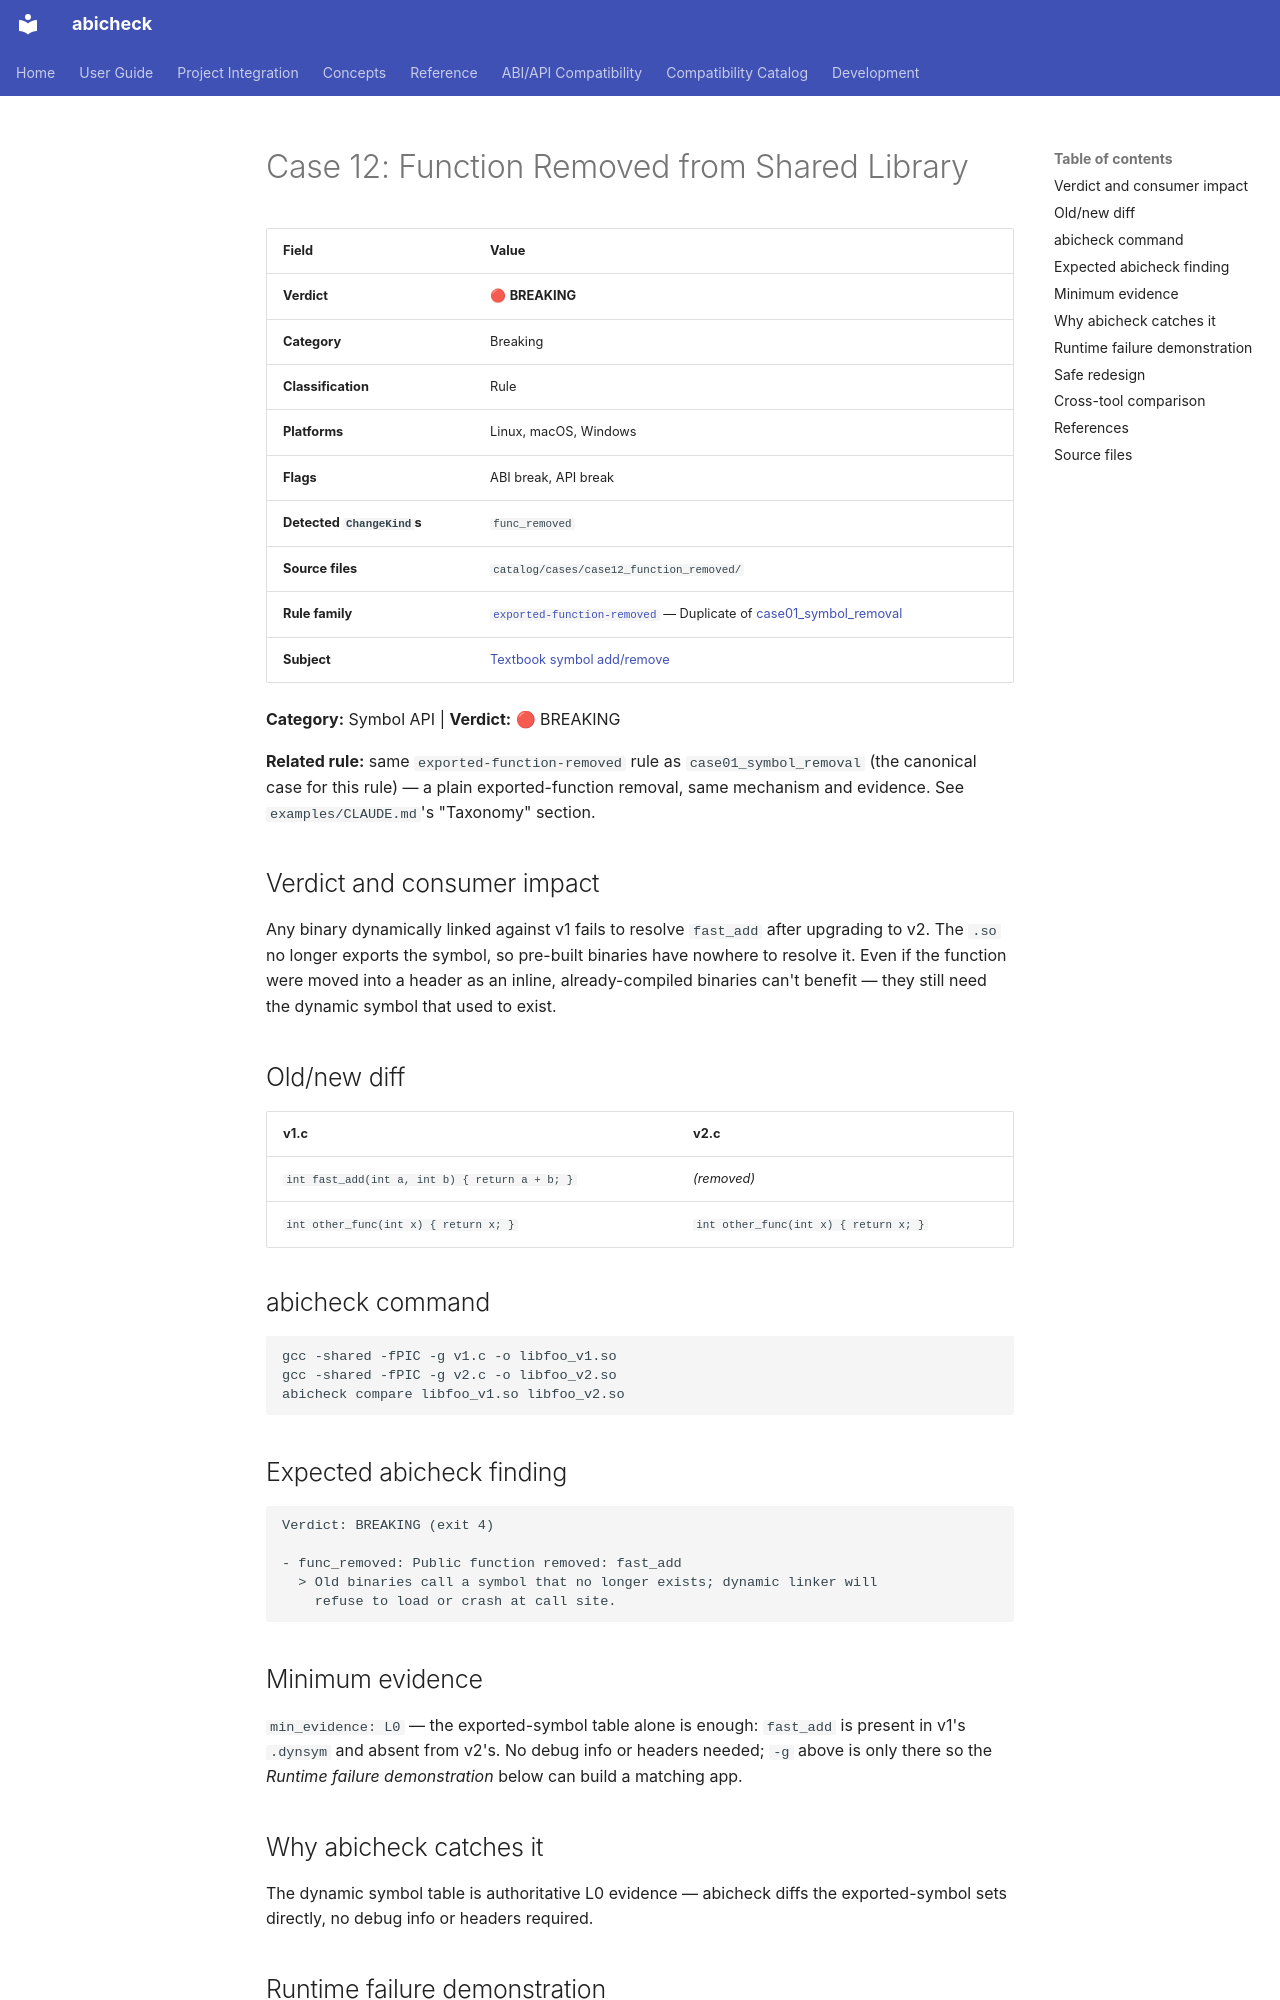

repository: abicheck/abicheck · page: reference/examples/case12_function_removed/index.html · generator: mkdocs

<!-- DO NOT EDIT — generated by scripts/gen_examples_docs.py. Source: catalog/cases/<case>/README.md + catalog/ground_truth.json. -->
# Case 12: Function Removed from Shared Library

| Field | Value |
|-------|-------|
| **Verdict** | 🔴 **BREAKING** |
| **Category** | Breaking |
| **Classification** | Rule |
| **Platforms** | Linux, macOS, Windows |
| **Flags** | ABI break, API break |
| **Detected `ChangeKind`s** | `func_removed` |
| **Source files** | `catalog/cases/case12_function_removed/` |
| **Rule family** | [`exported-function-removed`](by-rule/exported-function-removed.md) — Duplicate of [case01_symbol_removal](case01_symbol_removal.md) |
| **Subject** | [Textbook symbol add/remove](by-subject/textbook-symbol-add-remove.md) |

**Category:** Symbol API | **Verdict:** 🔴 BREAKING

**Related rule:** same `exported-function-removed` rule as
`case01_symbol_removal` (the canonical
case for this rule) — a plain exported-function removal, same mechanism and
evidence. See `examples/CLAUDE.md`'s "Taxonomy" section.

## Verdict and consumer impact

Any binary dynamically linked against v1 fails to resolve `fast_add` after
upgrading to v2. The `.so` no longer exports the symbol, so pre-built
binaries have nowhere to resolve it. Even if the function were moved into a
header as an inline, already-compiled binaries can't benefit — they still
need the dynamic symbol that used to exist.

## Old/new diff

| v1.c | v2.c |
|------|------|
| `int fast_add(int a, int b) { return a + b; }` | *(removed)* |
| `int other_func(int x) { return x; }` | `int other_func(int x) { return x; }` |

## abicheck command

```bash
gcc -shared -fPIC -g v1.c -o libfoo_v1.so
gcc -shared -fPIC -g v2.c -o libfoo_v2.so
abicheck compare libfoo_v1.so libfoo_v2.so
```

## Expected abicheck finding

```text
Verdict: BREAKING (exit 4)

- func_removed: Public function removed: fast_add
  > Old binaries call a symbol that no longer exists; dynamic linker will
    refuse to load or crash at call site.
```

## Minimum evidence

`min_evidence: L0` — the exported-symbol table alone is enough: `fast_add`
is present in v1's `.dynsym` and absent from v2's. No debug info or headers
needed; `-g` above is only there so the *Runtime failure demonstration*
below can build a matching app.

## Why abicheck catches it

The dynamic symbol table is authoritative L0 evidence — abicheck diffs the
exported-symbol sets directly, no debug info or headers required.
